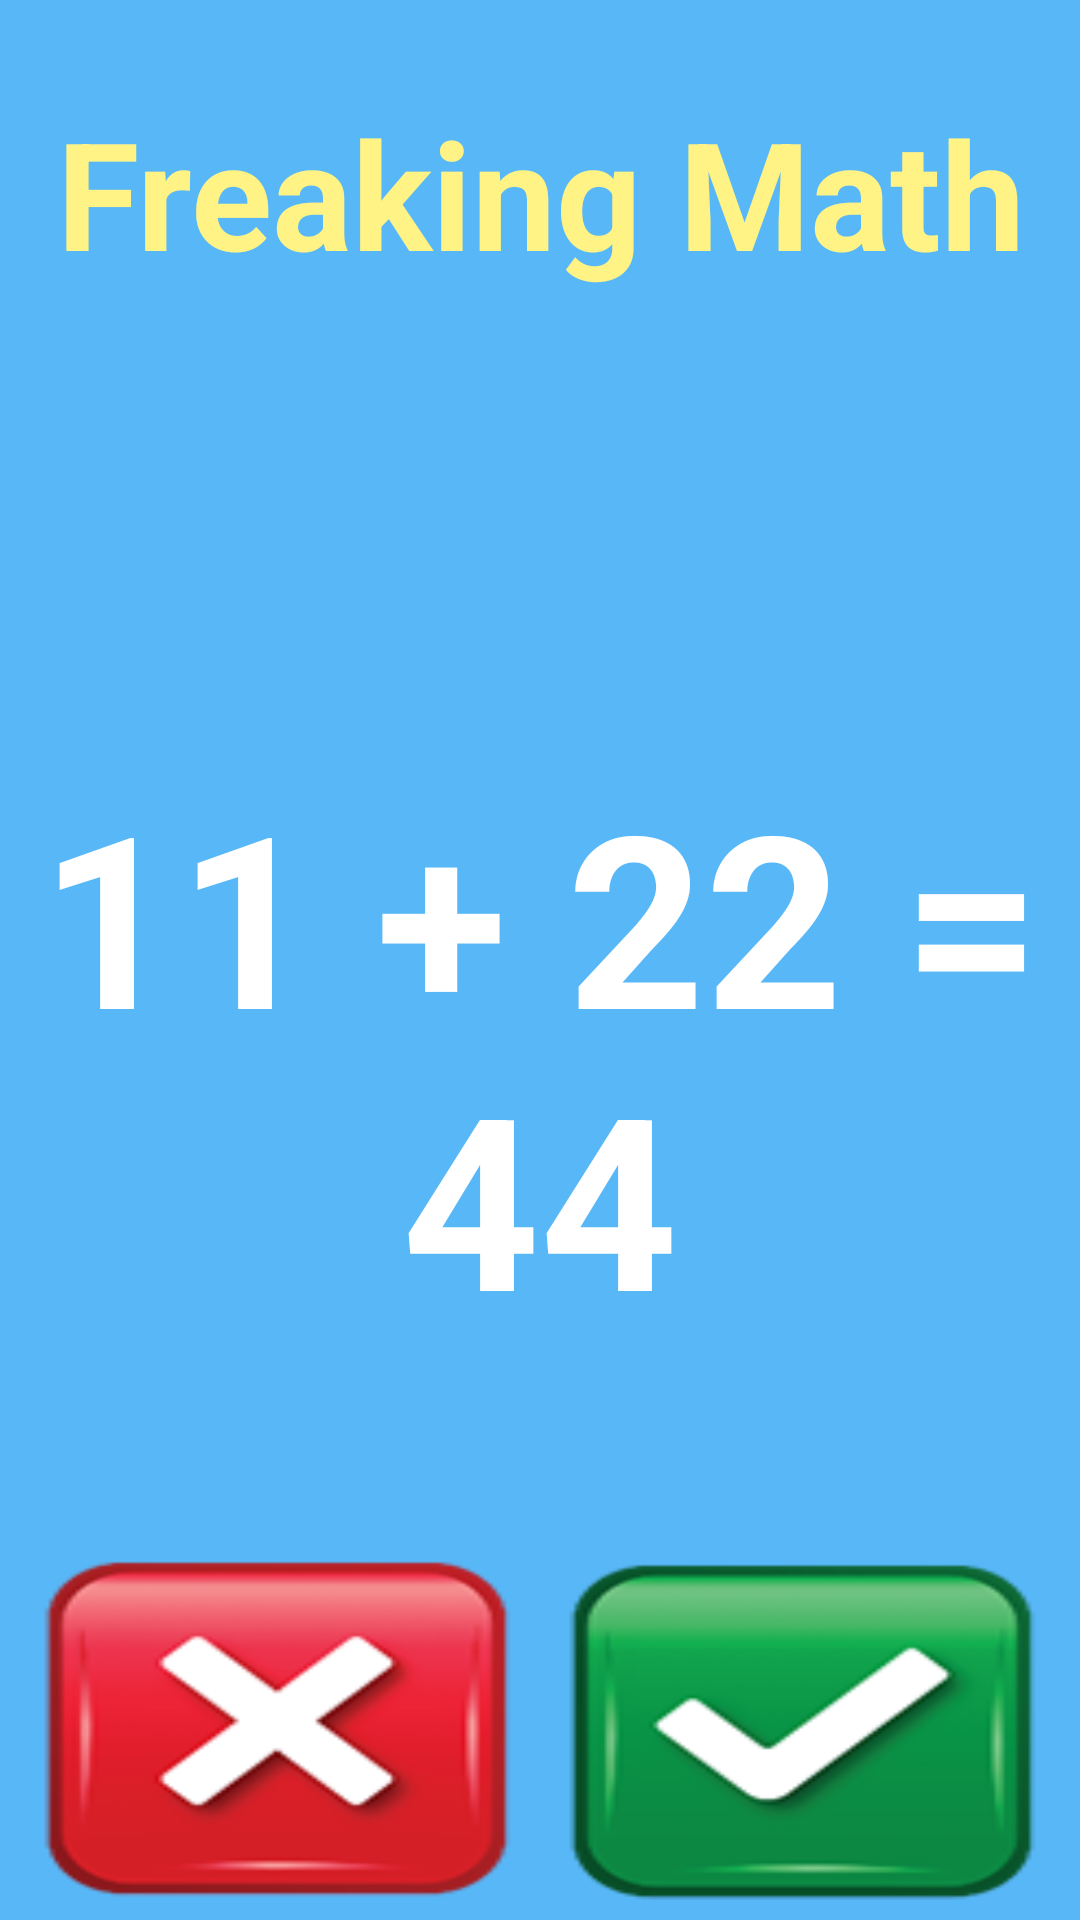

Reconstruct the res/layout file that produces this screen, plus the resources it refers to.
<!-- AndroidManifest.xml: application theme Theme.GameFreakingMath -->
<!-- res/layout/activity_main.xml -->
<?xml version="1.0" encoding="utf-8"?>
<LinearLayout xmlns:android="http://schemas.android.com/apk/res/android"
    xmlns:app="http://schemas.android.com/apk/res-auto"
    xmlns:tools="http://schemas.android.com/tools"
    android:layout_width="match_parent"
    android:layout_height="match_parent"
    tools:context=".MainActivity"
    android:weightSum="5"
    android:orientation="vertical"
    android:background="#58B7F7">

    <TextView
        android:gravity="center"
        android:textSize="50sp"
        android:text="Freaking Math"
        android:textStyle="bold"
        android:textColor="#FFF385"
        android:layout_weight="1"
        android:layout_width="match_parent"
        android:layout_height="0dp"/>

    <TextView
        android:id="@+id/textviewMessage"
        android:gravity="center"
        android:textSize="40sp"
        android:textColor="#fff"
        tools:text="Max score: 100"
        android:textStyle="bold"
        android:layout_weight="0.5"
        android:layout_width="match_parent"
        android:layout_height="0dp"/>

    <TextView
        android:id="@+id/textviewQuestion"
        android:gravity="center"
        android:textSize="80sp"
        android:textColor="#fff"
        android:text="11 + 22 = 44"
        android:textStyle="bold"
        android:layout_weight="2.5"
        android:layout_width="match_parent"
        android:layout_height="0dp"/>

    <LinearLayout
        android:weightSum="2"
        android:orientation="horizontal"
        android:layout_weight="1"
        android:padding="5dp"
        android:layout_width="match_parent"
        android:layout_height="0dp">

        <androidx.appcompat.widget.AppCompatButton
            android:id="@+id/btnWrong"
            android:background="@drawable/btnfalse"
            android:layout_weight="1"
            android:layout_width="match_parent"
            android:layout_height="match_parent"/>

        <androidx.appcompat.widget.AppCompatButton
            android:id="@+id/btnTrue"
            android:background="@drawable/btntrue"
            android:layout_weight="1"
            android:layout_width="match_parent"
            android:layout_height="match_parent"/>

    </LinearLayout>

</LinearLayout>
<!-- resources referenced by this layout -->
<resources>
  <!-- drawable btnfalse: png bitmap (drawable-v24, 13104 bytes) -->
  <!-- drawable btntrue: png bitmap (drawable-v24, 11801 bytes) -->
  <style name="Theme.GameFreakingMath" parent="Theme.MaterialComponents.DayNight.DarkActionBar">
          
          <item name="colorPrimary">@color/purple_500</item>
          <item name="colorPrimaryVariant">@color/purple_700</item>
          <item name="colorOnPrimary">@color/white</item>
          
          <item name="colorSecondary">@color/teal_200</item>
          <item name="colorSecondaryVariant">@color/teal_700</item>
          <item name="colorOnSecondary">@color/black</item>
          
          <item name="android:statusBarColor" tools:targetApi="l">?attr/colorPrimaryVariant</item>
          
      </style>
  <!-- not gathered from this repository: default colours our renderer supplied (Android Studio template values) -->
  <color name="purple_500">#FF6200EE</color>
  <color name="purple_700">#FF3700B3</color>
  <color name="teal_200">#FF03DAC5</color>
  <color name="teal_700">#FF018786</color>
  <color name="black">#FF000000</color>
  <color name="white">#FFFFFFFF</color>
</resources>
